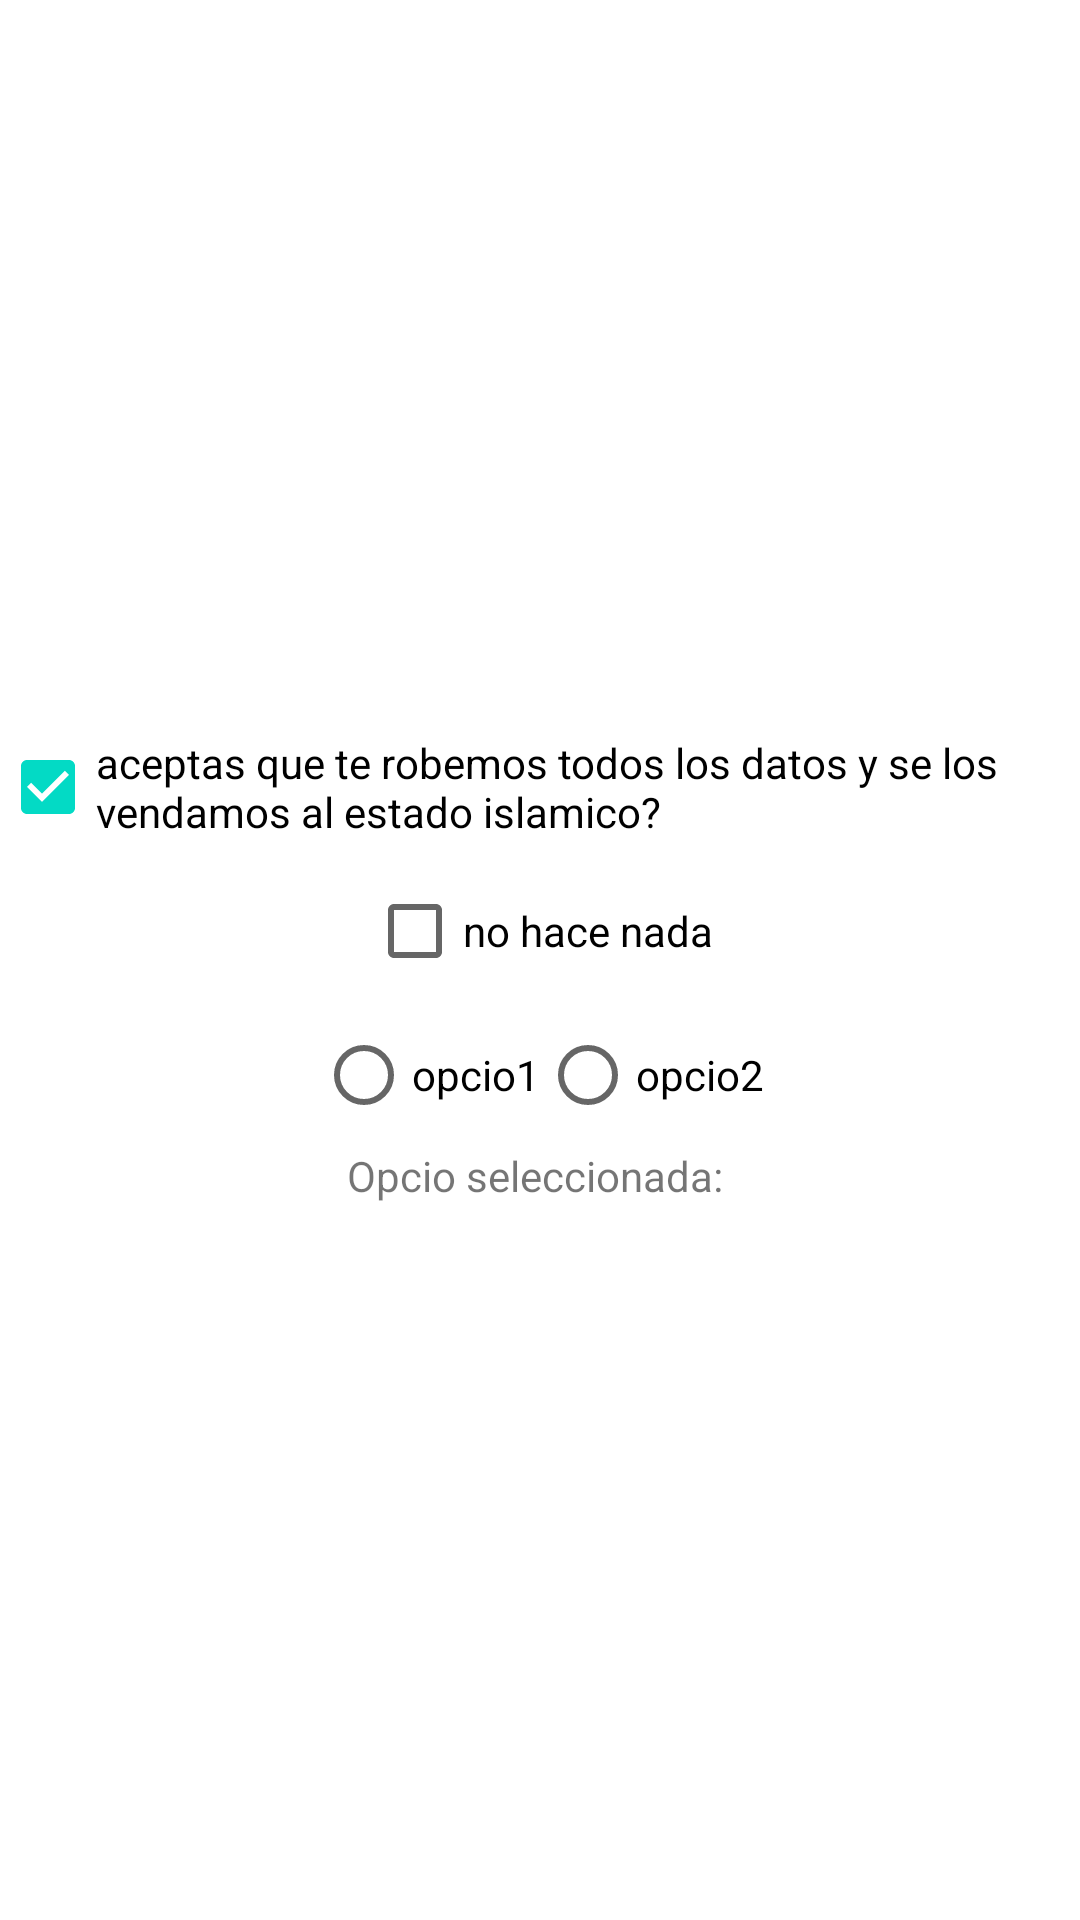

Here is an Android app screen rendered from its layout file. Give the layout XML and the strings, colors and styles it references.
<!-- AndroidManifest.xml: application theme Theme.LayoutM7 -->
<!-- res/layout/activity_radio_check.xml -->
<?xml version="1.0" encoding="utf-8"?>
<LinearLayout
        xmlns:android="http://schemas.android.com/apk/res/android"
        xmlns:tools="http://schemas.android.com/tools"
        xmlns:app="http://schemas.android.com/apk/res-auto"
        android:layout_width="match_parent"
        android:layout_height="match_parent"
        android:orientation="vertical"
        android:gravity="center"
        tools:context=".RadioCheck">
    <CheckBox
            android:id="@+id/chkbx"
            android:layout_width="wrap_content"
            android:layout_height="wrap_content"
            android:text="aceptas que te robemos todos los datos y se los vendamos al estado islamico?"
            android:checked="true"/>
    <CheckBox
            android:id="@+id/chkbx2"
            android:layout_width="wrap_content"
            android:layout_height="wrap_content"
            android:text="no hace nada"
            android:checked="false"/>

    <RadioGroup
            android:id="@+id/grpbtn"
            android:orientation="horizontal"
            android:layout_width="wrap_content"
            android:layout_height="wrap_content">
        <RadioButton
                android:id="@+id/rad1"
                android:layout_width="wrap_content"
                android:layout_height="wrap_content"
                android:onClick="onRadioButtonClicked"
                android:text="opcio1"/>
        <RadioButton
                android:id="@+id/rad2"
                android:layout_width="wrap_content"
                android:layout_height="wrap_content"
                android:onClick="onRadioButtonClicked"
                android:text="opcio2"/>
    </RadioGroup>

    <TextView
            android:id="@+id/textView"
            android:text="Opcio seleccionada: "
            android:layout_width="wrap_content"
            android:layout_height="wrap_content"/>

</LinearLayout>
<!-- resources referenced by this layout -->
<resources>
  <style name="Theme.LayoutM7" parent="Theme.MaterialComponents.DayNight.NoActionBar">
          
          <item name="colorPrimary">@color/purple_500</item>
          <item name="colorPrimaryVariant">@color/purple_700</item>
          <item name="colorOnPrimary">@color/white</item>
          
          <item name="colorSecondary">@color/teal_200</item>
          <item name="colorSecondaryVariant">@color/teal_700</item>
          <item name="colorOnSecondary">@color/black</item>
          
          <item name="android:statusBarColor" tools:targetApi="l">?attr/colorPrimaryVariant</item>
          
      </style>
  <color name="purple_500">#FF6200EE</color>
  <color name="purple_700">#FF3700B3</color>
  <color name="white">#FFFFFFFF</color>
  <color name="teal_200">#FF03DAC5</color>
  <color name="teal_700">#FF018786</color>
  <color name="black">#FF000000</color>
</resources>
